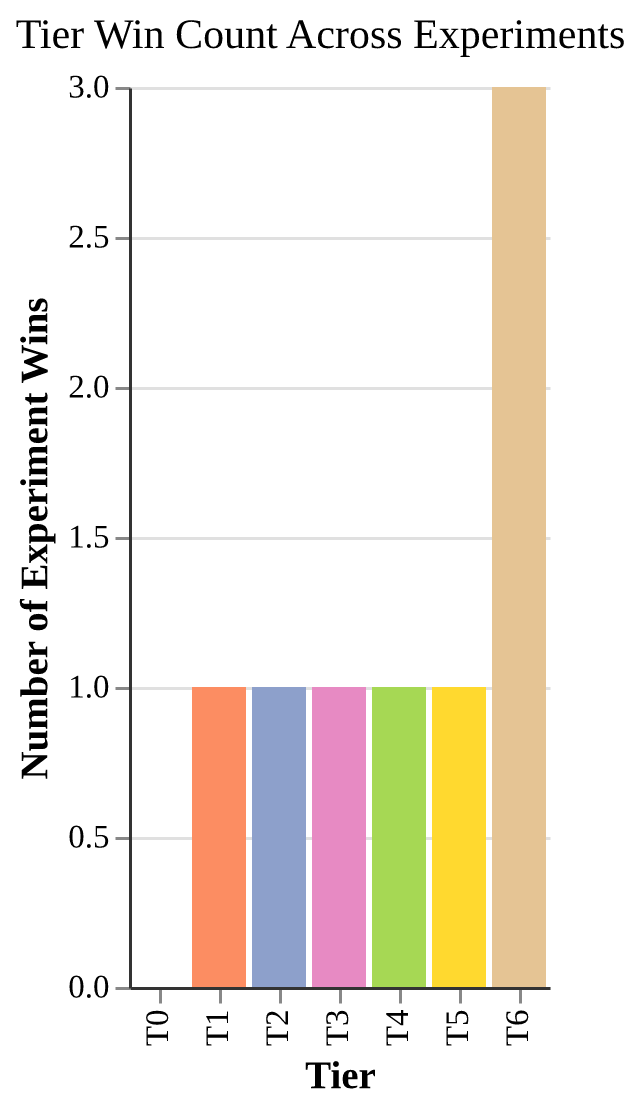

Source data for this figure (header and first rows):
tier, wins
T0, 0
T1, 1
T2, 1
T3, 1
T4, 1
T5, 1
T6, 3
